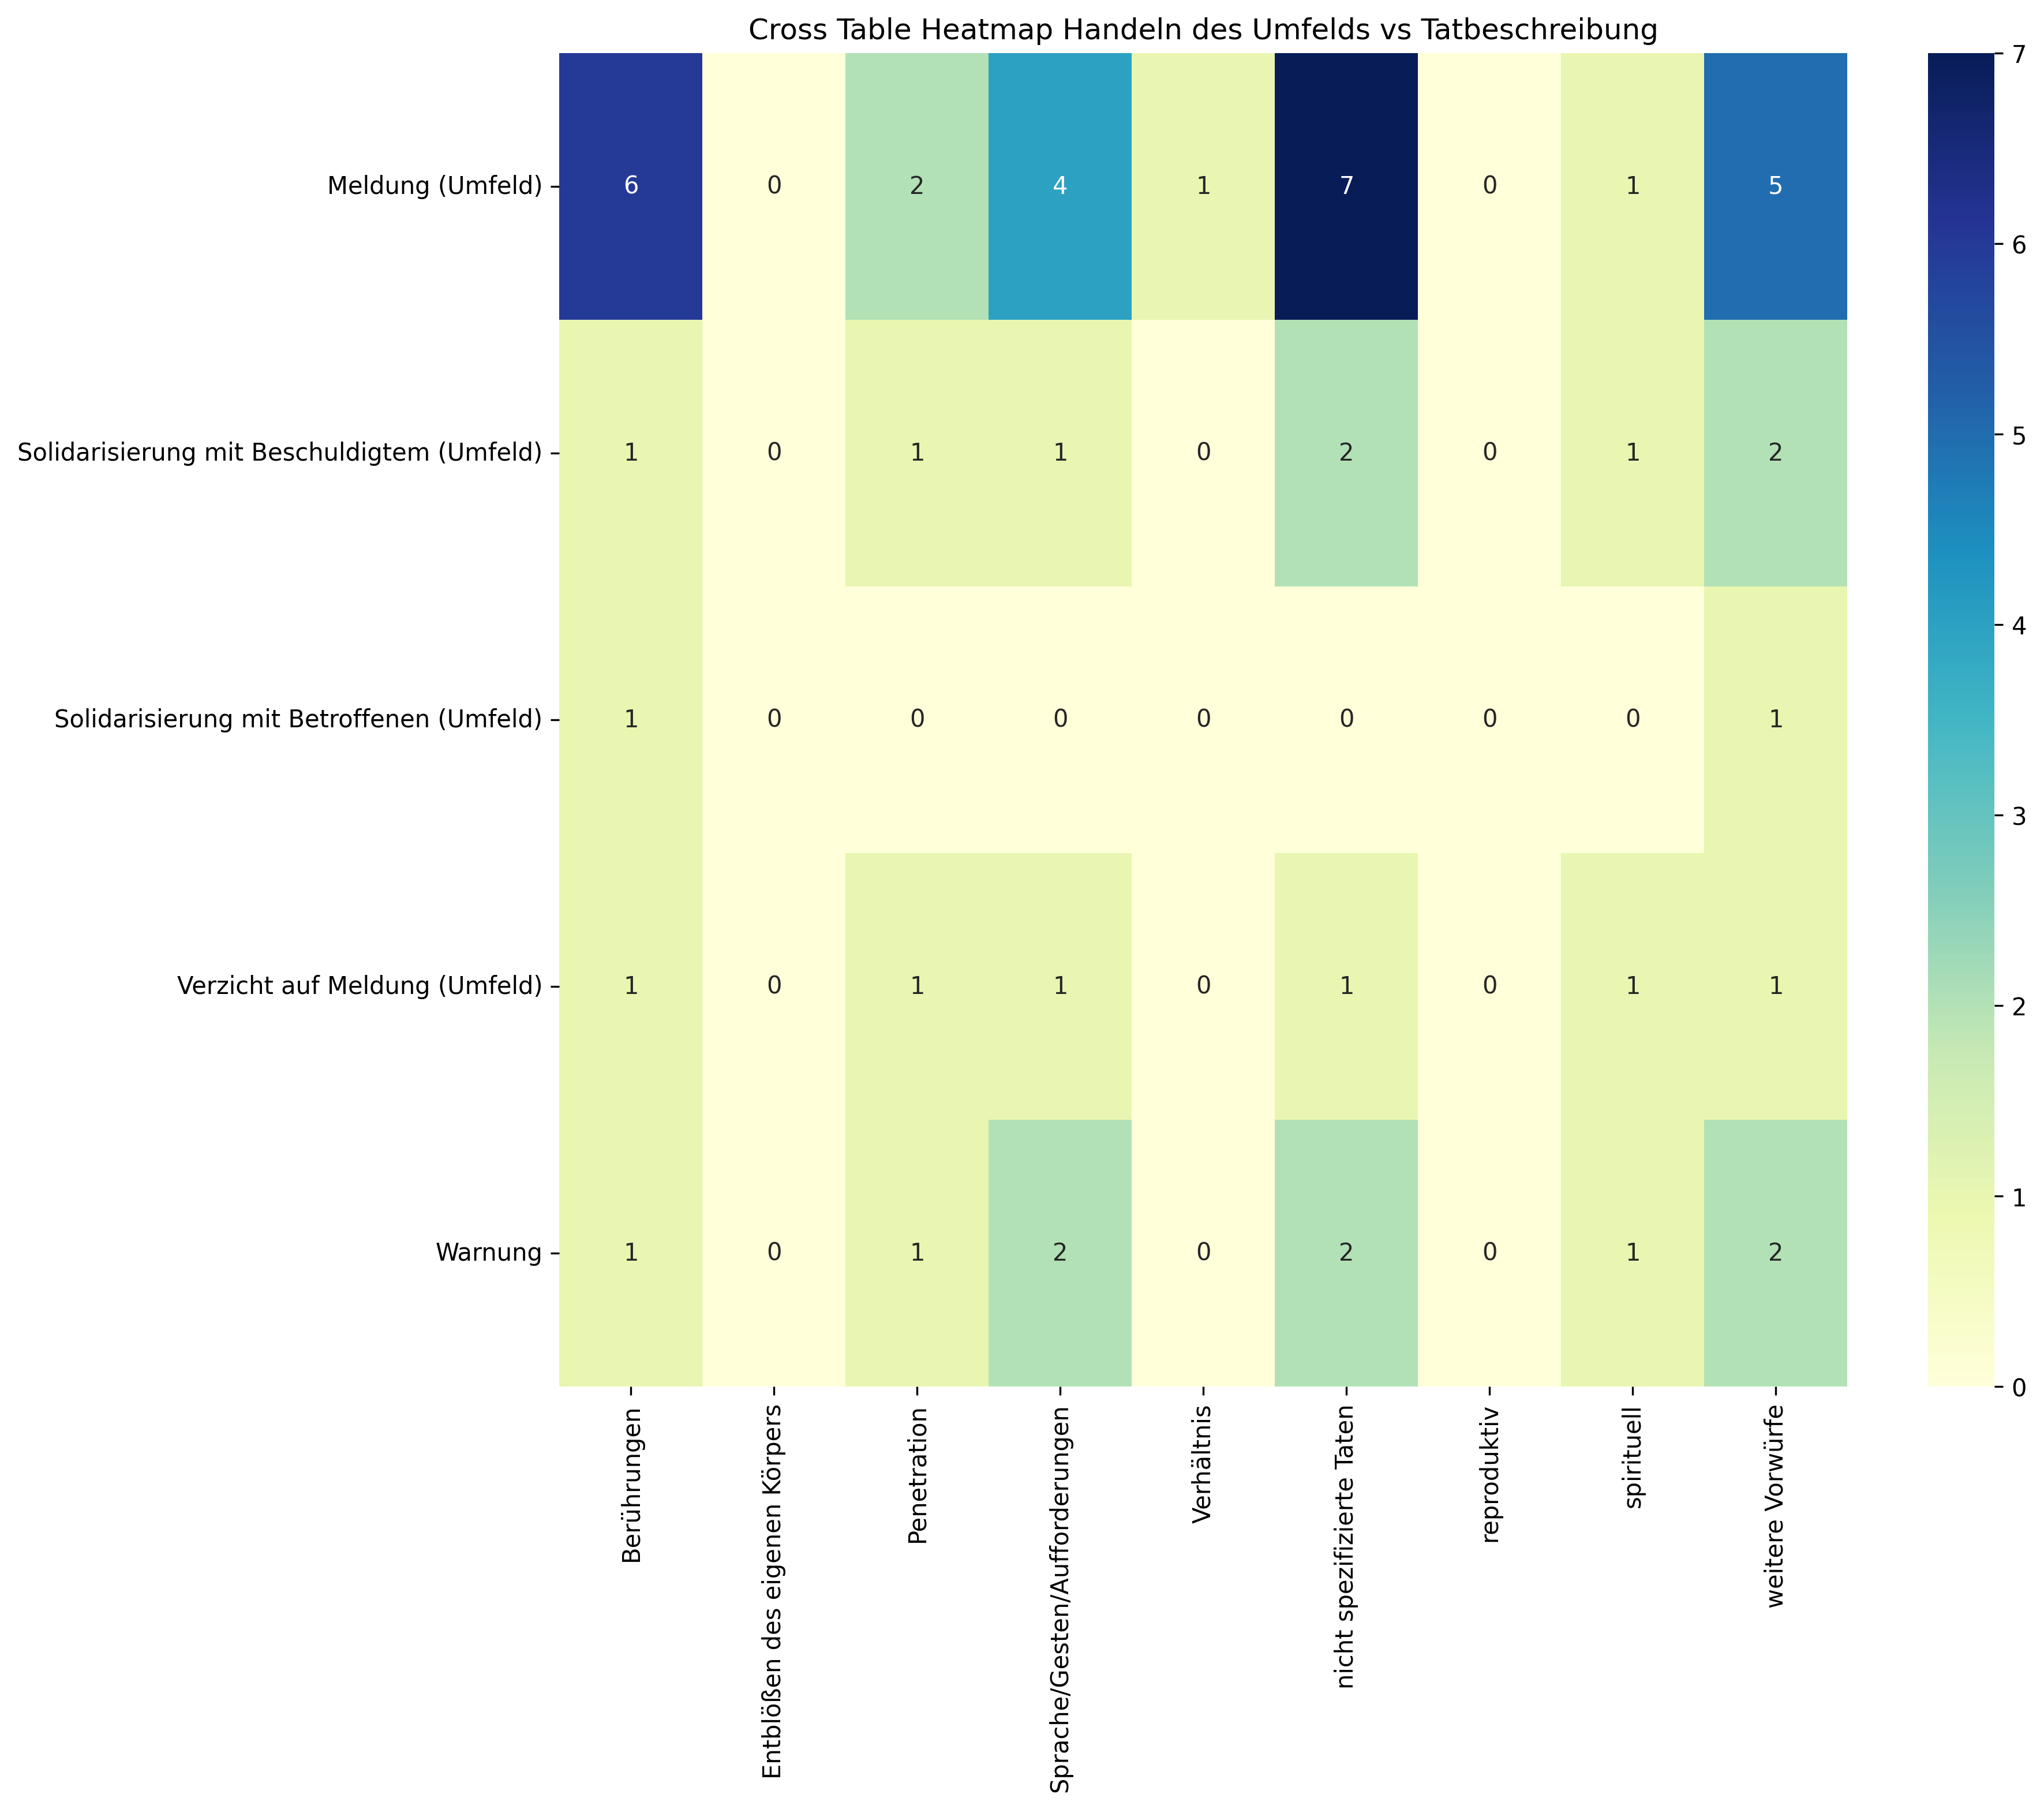

The file beside this chart, header and first rows:
, Berührungen, Entblößen des eigenen Körpers, Penetration, Sprache/Gesten/Aufforderungen, Verhältnis, nicht spezifizierte Taten, reproduktiv, spirituell, weitere Vorwürfe, Sum
Meldung (Umfeld), 6, 0, 2, 4, 1, 7, 0, 1, 5, 26
Solidarisierung mit Beschuldigtem (Umfel…, 1, 0, 1, 1, 0, 2, 0, 1, 2, 8
Solidarisierung mit Betroffenen (Umfeld), 1, 0, 0, 0, 0, 0, 0, 0, 1, 2
Verzicht auf Meldung (Umfeld), 1, 0, 1, 1, 0, 1, 0, 1, 1, 6
Warnung, 1, 0, 1, 2, 0, 2, 0, 1, 2, 9
Sum, 10, 0, 5, 8, 1, 12, 0, 4, 11, 51
